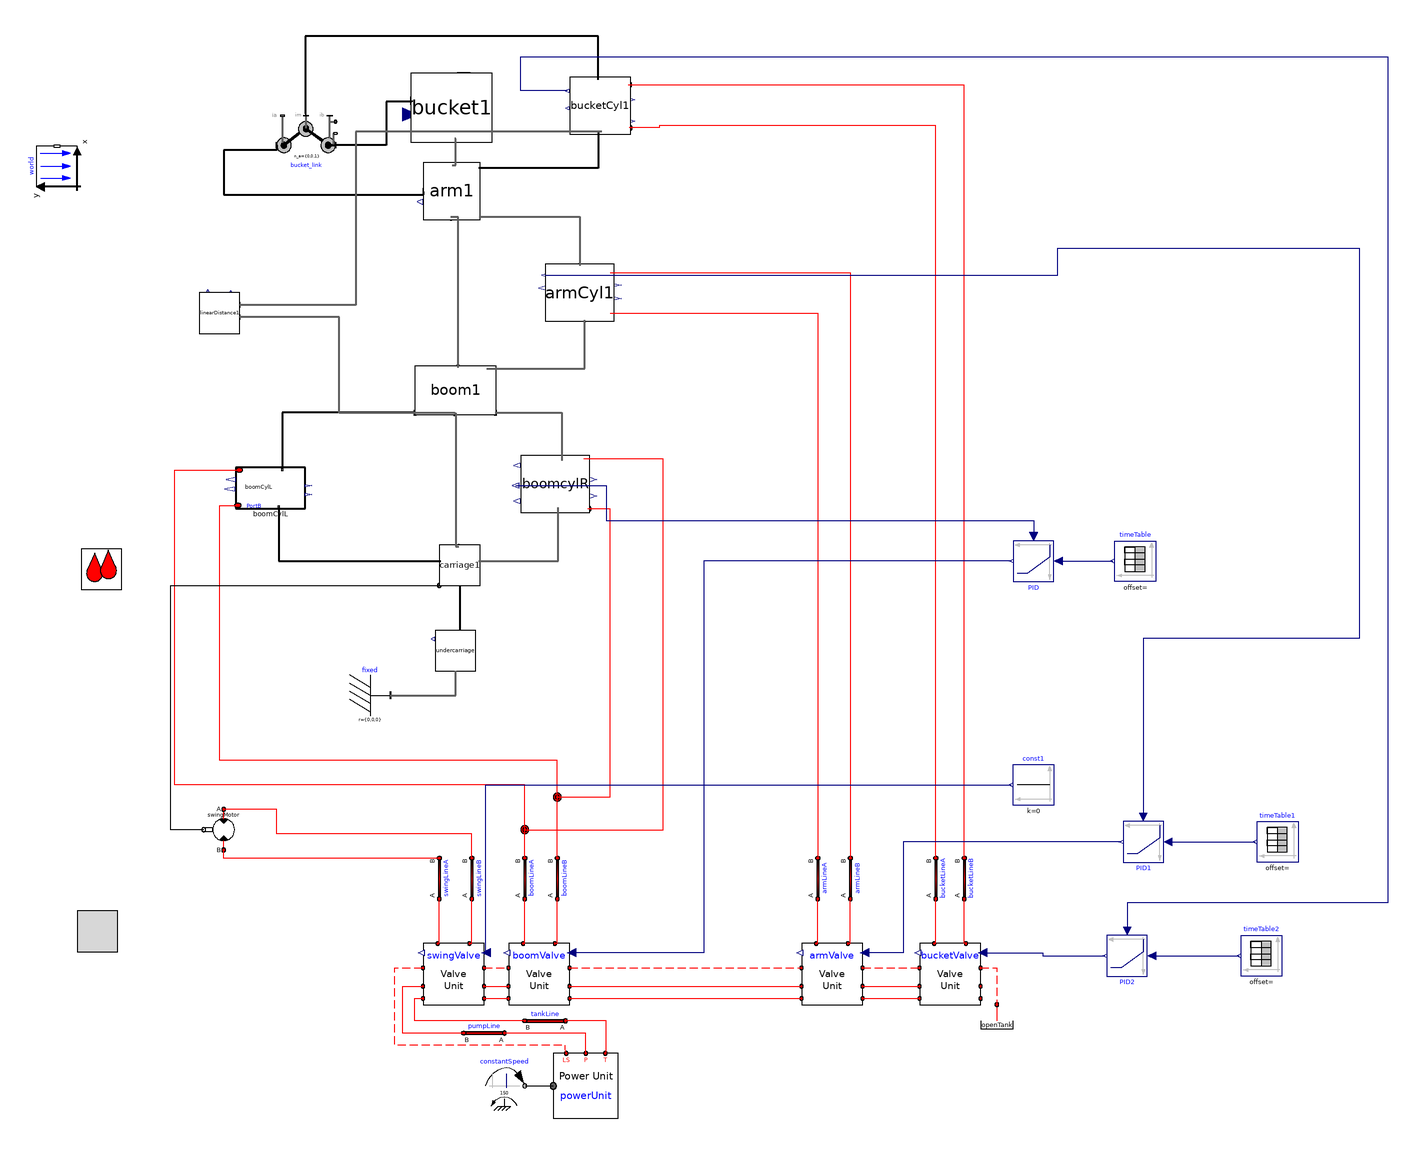

The component connection diagram of the Modelica model below, drawn from its own Placement and Line annotations.

model v009_redux
    import cyPhy_Excavator = excavator_cyphy;
    extends Modelica.Icons.Example;

  //--------------------------------------------------------
  // HydraulicSubSyst equations
  //--------------------------------------------------------
  extends OpenHydraulics.Interfaces.PartialFluidCircuit;

    //parameter SI.
    parameter Modelica.SIunits.Length boom_s_init=1.75
      "Initial position of boom cylinder"
      annotation(Dialog(tab="Initialization",group="Actuator Positions"));
    parameter Modelica.SIunits.Length arm_s_init=0.71
      "Initial position of arm cylinder"
      annotation(Dialog(tab="Initialization",group="Actuator Positions"));
    parameter Modelica.SIunits.Length bucket_s_init=0.77
      "Initial position of bucket cylinder"
      annotation(Dialog(tab="Initialization",group="Actuator Positions"));

    // the main components

   OpenHydraulics.Components.MotorsPumps.Motor swingMotor(Dconst=0.3)
      annotation (Placement(transformation(
          origin={-28,-40},
          extent={{-10,-10},{10,10}},
          rotation=180)));

    // the valves
   OpenHydraulics.Examples.Excavator.SubSystems.LSValveUnit bucketValve(
      q_nom=0.003,
    sizeOfInputs=1,
    inputIndex=1)
      annotation (Placement(transformation(extent={{314,-126},{344,-96}},
            rotation=0)));

   OpenHydraulics.Examples.Excavator.SubSystems.LSValveUnit armValve(
      q_nom=0.01,
    sizeOfInputs=1,
    inputIndex=1)
      annotation (Placement(transformation(extent={{256,-126},{286,-96}},
            rotation=0)));

   OpenHydraulics.Examples.Excavator.SubSystems.LSValveUnit boomValve(
      q_nom=0.01,
      q_fraction_A2T=0.4,
    sizeOfInputs=1,
    inputIndex=1)
      annotation (Placement(transformation(extent={{112,-126},{142,-96}},
            rotation=0)));

   OpenHydraulics.Examples.Excavator.SubSystems.LSValveUnit swingValve(
      q_nom=0.01,
      q_fraction_A2T=0.6,
      q_fraction_B2T=0.6,
    sizeOfInputs=1)
      annotation (Placement(transformation(extent={{70,-126},{100,-96}},
            rotation=0)));

    // the LoadSensing pump and control circuitry
    Modelica.Mechanics.Rotational.Sources.ConstantSpeed constantSpeed(
        w_fixed=150,
        useSupport=false)
      annotation (Placement(transformation(extent={{100,-176},{120,-156}},
            rotation=0)));
    OpenHydraulics.Examples.Excavator.SubSystems.PowerUnit powerUnit
      annotation (Placement(transformation(extent={{134,-182},{166,-150}},
            rotation=0)));

    // the lines and junctions
    OpenHydraulics.Components.Lines.NJunction jB
      annotation (Placement(transformation(extent={{126,-34},{146,-14}},
            rotation=0)));

    OpenHydraulics.Components.Lines.NJunction jA
      annotation (Placement(transformation(extent={{110,-50},{130,-30}},
            rotation=0)));

    OpenHydraulics.Components.Lines.Line boomLineB(
      L=1,
      D=0.05,
      lineBulkMod=1e7)
      annotation (Placement(transformation(
          origin={136,-64},
          extent={{-10,-10},{10,10}},
          rotation=90)));

    OpenHydraulics.Components.Lines.Line boomLineA(
      L=1,
      D=0.05,
      lineBulkMod=1e7)
      annotation (Placement(transformation(
          origin={120,-64},
          extent={{-10,-10},{10,10}},
          rotation=90)));

    OpenHydraulics.Components.Lines.Line bucketLineB(
      L=1,
      D=0.05,
      lineBulkMod=1e7)
      annotation (Placement(transformation(
          origin={336,-64},
          extent={{-10,-10},{10,10}},
          rotation=90)));

    OpenHydraulics.Components.Lines.Line bucketLineA(
      L=1,
      D=0.05,
      lineBulkMod=1e7)
      annotation (Placement(transformation(
          origin={322,-64},
          extent={{-10,-10},{10,10}},
          rotation=90)));

    OpenHydraulics.Components.Lines.Line armLineA(
      L=1,
      D=0.05,
      lineBulkMod=1e7)
      annotation (Placement(transformation(
          origin={264,-64},
          extent={{-10,-10},{10,10}},
          rotation=90)));

    OpenHydraulics.Components.Lines.Line armLineB(
      L=1,
      D=0.05,
      lineBulkMod=1e7)
      annotation (Placement(transformation(
          origin={280,-64},
          extent={{-10,-10},{10,10}},
          rotation=90)));

    OpenHydraulics.Components.Lines.Line swingLineA(
      L=2,
      D=0.03,
      lineBulkMod=1e8)
      annotation (Placement(transformation(
          origin={78,-64},
          extent={{-10,-10},{10,10}},
          rotation=90)));

    OpenHydraulics.Components.Lines.Line swingLineB(
      L=2,
      D=0.03,
      lineBulkMod=1e8)
      annotation (Placement(transformation(
          origin={94,-64},
          extent={{-10,-10},{10,10}},
          rotation=90)));

    OpenHydraulics.Basic.OpenTank openTank
      annotation (Placement(transformation(extent={{342,-146},{362,-126}},
            rotation=0)));

    // the connectors

    OpenHydraulics.Components.Lines.Line pumpLine(
      D=0.05,
      L=2,
      lineBulkMod=1e8)
      annotation (Placement(transformation(
          origin={100,-140},
          extent={{-10,-10},{10,10}},
          rotation=180)));

    OpenHydraulics.Components.Lines.Line tankLine(
      D=0.05,
      L=2,
      lineBulkMod=1e8)
      annotation (Placement(transformation(
          origin={130,-134},
          extent={{-10,-10},{10,10}},
          rotation=180)));

  //--------------------------------------------------------
  // MechanicsBody
  //--------------------------------------------------------
  import MB = Modelica.Mechanics.MultiBody;

    //outer MB.World world;

    // the joints
    MB.Joints.Assemblies.JointRRR bucket_link(
    rRod2_ib={-0.67,0.07,0},
    rRod1_ia={0.62,0.36,0},
    phi_guess=0,
    phi_offset=-45)   annotation (Placement(transformation(extent={{-2,281},{
              27,312}},   rotation=0)));

    // joint friction

    // the outside interface

    // the actuators

    // the linkages

    inner MB.World world
      annotation (Placement(transformation(extent={{-10,-10},{10,10}},
          rotation=90,
          origin={-110,286})));
    cyPhy_Excavator.components.boomCylL boomCylL(boom_s_init=boom_s_init)
                                      annotation (Placement(transformation(
            rotation=0, extent={{-22,118},{12,138}})));
    cyPhy_Excavator.components.boomCylR boomcylR(boom_s_init=boom_s_init)
                                                annotation (Placement(
          transformation(rotation=0, extent={{118,116},{152,144}})));
    cyPhy_Excavator.excavator2.components.carriage
                                            carriage1 annotation (Placement(
          transformation(rotation=0, extent={{78,80},{98,100}})));
    cyPhy_Excavator.components.armCyl     armCyl1(arm_s_init=arm_s_init,
        strokeLength=2)
      annotation (Placement(transformation(rotation=0, extent={{130,210},{164,
              238}})));
    cyPhy_Excavator.components.bucketCyl     bucketCyl1(bucket_s_init=
          bucket_s_init) annotation (Placement(transformation(rotation=0, extent={{142,302},
              {172,330}})));
    cyPhy_Excavator.excavator2.components.boom
                                        boom1 annotation (Placement(
          transformation(rotation=0, extent={{66,164},{106,188}})));
    cyPhy_Excavator.components.arm     arm1 annotation (Placement(transformation(
            rotation=0, extent={{70,260},{98,288}})));
    cyPhy_Excavator.components.bucket     bucket1 annotation (Placement(
          transformation(rotation=0, extent={{64,298},{104,332}})));
  cyPhy_Excavator.components.undercarriage undercarriage
                                       annotation (Placement(transformation(
          rotation=0, extent={{76,38},{96,58}})));
  MB.Parts.Fixed fixed
    annotation (Placement(transformation(extent={{34,16},{54,36}})));
  cyPhy_Excavator.excavator.linearDistance linearDistance1 annotation (
      Placement(transformation(rotation=0, extent={{-40,204},{-20,224}})));
  Modelica.Blocks.Continuous.LimPID PID(
    initType=Modelica.Blocks.Types.InitPID.NoInit,
    yMax=1,
    Td=0.5,
    Ti=0.001,
    controllerType=Modelica.Blocks.Types.SimpleController.P,
    k=3)
    annotation (Placement(transformation(extent={{380,102},{360,82}})));
  Modelica.Blocks.Sources.TimeTable timeTable(table=[0,2.5; 10,2.5; 10,3.7;
        20,3.7; 20,3.7])
    annotation (Placement(transformation(extent={{430,82},{410,102}})));
  Modelica.Blocks.Continuous.LimPID PID1(
    initType=Modelica.Blocks.Types.InitPID.NoInit,
    yMax=1,
    Ti=0.5,
    Td=0.5,
    controllerType=Modelica.Blocks.Types.SimpleController.P,
    k=1)
    annotation (Placement(transformation(extent={{434,-36},{414,-56}})));
  Modelica.Blocks.Sources.TimeTable timeTable1(table=[0,3.19; 10,3.19; 10,
        3.19; 20,3.19; 20,3.19])
    annotation (Placement(transformation(extent={{500,-56},{480,-36}})));
  Modelica.Blocks.Sources.Constant const1(k=0)
    annotation (Placement(transformation(extent={{380,-28},{360,-8}})));
  Modelica.Blocks.Continuous.LimPID PID2(
    initType=Modelica.Blocks.Types.InitPID.NoInit,
    yMax=1,
    Ti=0.5,
    Td=0.5,
    controllerType=Modelica.Blocks.Types.SimpleController.P,
    k=1)
    annotation (Placement(transformation(extent={{426,-92},{406,-112}})));
  Modelica.Blocks.Sources.TimeTable timeTable2(table=[0,3.07; 10,3.07; 10,
        3.07; 20,3.07; 20,3.07])
    annotation (Placement(transformation(extent={{492,-112},{472,-92}})));
  equation
  //--------------------------------------------------------
  // HydraulicSubSyst equations
  //--------------------------------------------------------

    connect(swingValve.portLS1, boomValve.portLS2) annotation (Line(
        points={{100,-108},{112,-108}},
        color={255,0,0},
        pattern=LinePattern.Dash));
    connect(boomValve.portLS1, armValve.portLS2)
      annotation (Line(
        points={{142,-108},{256,-108}},
        color={255,0,0},
        pattern=LinePattern.Dash));
    connect(armValve.portLS1, bucketValve.portLS2)
      annotation (Line(
        points={{286,-108},{302,-108},{314,-108}},
        color={255,0,0},
        pattern=LinePattern.Dash));
    connect(swingValve.portP1, boomValve.portP2) annotation (Line(points={{100,-117},
            {112,-117}},         color={255,0,0}));
    connect(swingValve.portT1, boomValve.portT2) annotation (Line(points={{100,-123},
            {112,-123}},         color={255,0,0}));
    connect(boomValve.portP1, armValve.portP2) annotation (Line(points={{142,
            -117},{256,-117}},
                            color={255,0,0}));
    connect(boomValve.portT1, armValve.portT2) annotation (Line(points={{142,
            -123},{256,-123}},
                            color={255,0,0}));
    connect(armValve.portP1, bucketValve.portP2) annotation (Line(points={{286,
          -117},{302,-117},{314,-117}},
                               color={255,0,0}));
    connect(armValve.portT1, bucketValve.portT2) annotation (Line(points={{286,
          -123},{302,-123},{314,-123}},
                               color={255,0,0}));
    connect(constantSpeed.flange, powerUnit.flange_a) annotation (Line(
          points={{120,-166},{134,-166}},
                                        color={0,0,0}));
    connect(powerUnit.portLS, swingValve.portLS2) annotation (Line(
        points={{140.4,-150},{140,-148},{140,-146},{56,-146},{56,-108},{70,-108}},
        color={255,0,0},
        pattern=LinePattern.Dash));

  connect(jA.port[3], boomCylL.port_a)      annotation (Line(points={{120,
            -39.3333},{120,-18},{-52,-18},{-52,136.8},{-20.3,136.8}},
                                         color={255,0,0}));
  connect(jB.port[2], boomcylR.port_b)       annotation (Line(points={{136,-24},
            {162,-24},{162,117.704},{150.98,117.704}},
                                    color={255,0,0}));
  connect(jB.port[3], boomCylL.port_b)      annotation (Line(points={{136,
            -23.3333},{136,-6},{-30,-6},{-30,98},{-30,119.467},{-20.98,119.467}},
                                                           color={255,0,0}));
    connect(boomValve.portB, boomLineB.port_a)
                                           annotation (Line(points={{134.8,-96},{136,
            -96},{136,-74}},          color={255,0,0}));
    connect(boomValve.portA, boomLineA.port_a)
                                           annotation (Line(points={{119.2,-96},{120,
            -96},{120,-74}},          color={255,0,0}));
    connect(boomLineA.port_b, jA.port[1])
                                      annotation (Line(points={{120,-54},{120,
            -40.6667}},    color={255,0,0}));
    connect(boomLineB.port_b, jB.port[1])
                                      annotation (Line(points={{136,-54},{136,
            -24.6667}},    color={255,0,0}));
    connect(bucketValve.portA, bucketLineA.port_a)
                                             annotation (Line(points={{321.2,
          -96},{322,-96},{322,-74}},color={255,0,0}));
    connect(bucketValve.portB, bucketLineB.port_a)
                                             annotation (Line(points={{336.8,
          -96},{336,-96},{336,-74}},color={255,0,0}));
    connect(bucketLineA.port_b,bucketCyl1.port_a)
                                            annotation (Line(points={{322,-54},
            {322,-54},{322,132},{322,306},{186,306},{186,305.027},{171.379,
            305.027}},        color={255,0,0}));
    connect(bucketLineB.port_b,bucketCyl1.port_b)
      annotation (Line(points={{336,-54},{336,-54},{336,326},{171.172,326},{
            171.172,326.216}},                   color={255,0,0}));
    connect(armValve.portA, armLineA.port_a)
                                          annotation (Line(points={{263.2,-96},
            {264,-96},{264,-74}},   color={255,0,0}));
    connect(armValve.portB, armLineB.port_a)
                                          annotation (Line(points={{278.8,-96},
            {280,-96},{280,-74}},   color={255,0,0}));
    connect(swingValve.portA, swingLineA.port_a)
                                            annotation (Line(points={{77.2,-96},{78,
            -96},{78,-74}},           color={255,0,0}));
    connect(swingValve.portB, swingLineB.port_a)
                                            annotation (Line(points={{92.8,-96},{94,
            -96},{94,-74}},           color={255,0,0}));
    connect(swingLineA.port_b, swingMotor.portB)
                                      annotation (Line(points={{78,-54},{-28,
            -54},{-28,-50}},   color={255,0,0}));
    connect(swingLineB.port_b, swingMotor.portA)
                                       annotation (Line(points={{94,-54},{94,
            -42},{-2,-42},{-2,-30},{-28,-30}},
                               color={255,0,0}));
    connect(bucketValve.portLS1, openTank.port) annotation (Line(
        points={{344,-108},{352,-108},{352,-126}},
        color={255,0,0},
        pattern=LinePattern.Dash));
    connect(powerUnit.portT, tankLine.port_a) annotation (Line(points={{159.6,-150},
            {160,-150},{160,-134},{140,-134}}, color={255,0,0}));
    connect(tankLine.port_b, swingValve.portT2) annotation (Line(points={{120,-134},
            {66,-134},{66,-123},{70,-123}},          color={255,0,0}));
    connect(powerUnit.portP, pumpLine.port_a) annotation (Line(points={{150,-150},
            {150,-140},{110,-140}},  color={255,0,0}));
    connect(pumpLine.port_b, swingValve.portP2) annotation (Line(points={{90,-140},
            {60,-140},{60,-117},{70,-117}},          color={255,0,0}));

  connect(carriage1.frame_a, undercarriage.frame_b)           annotation (Line(
        points={{88,80},{88,58}},
        color={0,0,0},
        thickness=0.5));
  //--------------------------------------------------------
  // MechanicsBody equations
  //--------------------------------------------------------

  connect(boomCylL.frame_a, carriage1.frame_b)
                                          annotation (Line(
        points={{-0.92,118.4},{-0.92,92.2},{78.8,92.2}},
        color={0,0,0},
        thickness=0.5));
  connect(boom1.frame_b1, boomCylL.frame_b)
                                          annotation (Line(
        points={{66,164.96},{0.78,164.96},{0.78,137.333}},
        color={0,0,0},
        thickness=0.5));
  connect(bucket_link.frame_a, arm1.frame_b1)
                                             annotation (Line(
        points={{-2,296.5},{-2,294},{-28,294},{-28,292},{-28,272.28},{70.28,
            272.28},{70.28,273.72}},
        color={0,0,0},
        thickness=0.5));
  connect(bucketCyl1.frame_b, bucket_link.frame_im)
                                               annotation (Line(
        points={{156.069,328.789},{156,328.789},{156,350},{12,350},{12,312},{
            12.5,312}},
        color={0,0,0},
        thickness=0.5));
    connect(bucketCyl1.frame_a,arm1.frame_b)
                                         annotation (Line(
        points={{157.931,303.059},{156,303.059},{156,285.2},{97.44,285.2}},
        color={0,0,0},
        thickness=0.5));
  connect(bucket1.frame_b, bucket_link.frame_b)
                                            annotation (Line(
        points={{64.4,318.4},{64.4,318},{52,318},{52,296.5},{27,296.5}},
        color={0,0,0},
        thickness=0.5));
    connect(boom1.frame_b,arm1.frame_a)             annotation (Line(
        points={{87.2,187.28},{87.2,187.28},{87.2,261.12},{83.72,261.12}},
        color={95,95,95},
        thickness=0.5));
    connect(arm1.frame_b2,bucket1.frame_a)           annotation (Line(
        points={{84.28,286.6},{86,286.6},{86,299.7},{85.6,299.7}},
        color={95,95,95},
        thickness=0.5));
    connect(boom1.frame_a,       carriage1.frame_b2) annotation (Line(
        points={{85.6,164.72},{86,164.72},{86,99.2},{87.6,99.2}},
        color={95,95,95},
        thickness=0.5));

  // Top level connections

    connect(swingMotor.flange_b,carriage1.axis)      annotation (Line(
        points={{-37.8,-40},{-54,-40},{-54,80},{78,80}},
        color={0,0,0},
        smooth=Smooth.None));
  connect(carriage1.frame_b1, boomcylR.frame_a)    annotation (Line(
        points={{97.4,92},{136.36,92},{136.36,118.435}},
        color={95,95,95},
        thickness=0.5,
        smooth=Smooth.None));
    connect(armCyl1.port_b, armLineB.port_b) annotation (Line(
        points={{161.96,233.84},{280,233.84},{280,-54}},
        color={255,0,0},
        smooth=Smooth.None));
    connect(armCyl1.port_a, armLineA.port_b) annotation (Line(
        points={{161.96,213.84},{264,213.84},{264,-54}},
        color={255,0,0},
        smooth=Smooth.None));
    connect(arm1.frame_b3, armCyl1.frame_b) annotation (Line(
        points={{97.72,261.4},{147,261.4},{147,237.36}},
        color={95,95,95},
        thickness=0.5,
        smooth=Smooth.None));
  connect(boom1.frame_b2, boomcylR.frame_b)    annotation (Line(
        points={{105.6,164.96},{138.06,164.96},{138.06,141.565}},
        color={95,95,95},
        thickness=0.5,
        smooth=Smooth.None));
    connect(boom1.frame_b3, armCyl1.frame_a) annotation (Line(
        points={{101.2,186.56},{149.38,186.56},{149.38,210.64}},
        color={95,95,95},
        thickness=0.5,
        smooth=Smooth.None));
  connect(jA.port[2], boomcylR.port_a)    annotation (Line(
        points={{120,-40},{188,-40},{188,142.296},{148.94,142.296}},
        color={255,0,0},
        smooth=Smooth.None));
  connect(fixed.frame_b, undercarriage.frame_a)
                                        annotation (Line(
      points={{54,26},{86,26},{86,38}},
      color={95,95,95},
      thickness=0.5,
      smooth=Smooth.None));
  connect(boom1.frame_a, linearDistance1.frame_a) annotation (Line(
      points={{85.6,164.72},{28.8,164.72},{28.8,212},{-20,212}},
      color={95,95,95},
      thickness=0.5,
      smooth=Smooth.None));
  connect(bucketCyl1.frame_a, linearDistance1.frame_b) annotation (Line(
      points={{157.931,303.059},{36.9655,303.059},{36.9655,218},{-20,218}},
      color={95,95,95},
      thickness=0.5,
      smooth=Smooth.None));
  connect(PID.u_s, timeTable.y) annotation (Line(
      points={{382,92},{409,92}},
      color={0,0,127},
      smooth=Smooth.None));
  connect(PID.y, boomValve.u[1]) annotation (Line(
      points={{359,92},{208,92},{208,-100.5},{142.9,-100.5}},
      color={0,0,127},
      smooth=Smooth.None));
  connect(boomcylR.cylLength, PID.u_m) annotation (Line(
      points={{115.62,129.148},{160,129.148},{160,112},{370,112},{370,104}},
      color={0,0,127},
      smooth=Smooth.None));
  connect(armCyl1.cylLength, PID1.u_m) annotation (Line(
      points={{130,232.56},{382,232.56},{382,246},{530,246},{530,54},{424,54},
          {424,-34}},
      color={0,0,127},
      smooth=Smooth.None));
  connect(PID1.y, armValve.u[1]) annotation (Line(
      points={{413,-46},{306,-46},{306,-100.5},{286.9,-100.5}},
      color={0,0,127},
      smooth=Smooth.None));
  connect(swingValve.u[1], const1.y) annotation (Line(
      points={{100.9,-100.5},{100.9,-18},{359,-18}},
      color={0,0,127},
      smooth=Smooth.None));
  connect(PID1.u_s, timeTable1.y) annotation (Line(
      points={{436,-46},{479,-46}},
      color={0,0,127},
      smooth=Smooth.None));
  connect(PID2.u_s, timeTable2.y) annotation (Line(
      points={{428,-102},{471,-102}},
      color={0,0,127},
      smooth=Smooth.None));
  connect(bucketValve.u[1], PID2.y) annotation (Line(
      points={{344.9,-100.5},{374.45,-100.5},{374.45,-102},{405,-102}},
      color={0,0,127},
      smooth=Smooth.None));
  connect(bucketCyl1.cylLength, PID2.u_m) annotation (Line(
      points={{140.966,323.189},{118,323.189},{118,340},{544,340},{544,-76},{
            416,-76},{416,-90}},
      color={0,0,127},
      smooth=Smooth.None));
    annotation (Diagram(coordinateSystem(extent={{-160,-200},{520,360}},
            preserveAspectRatio=false),
                        graphics),
      experiment(StopTime=20, Tolerance=1e-008),
      experimentSetupOutput(textual=true),
                Diagram(graphics),
                         Icon(coordinateSystem(preserveAspectRatio=false,
            extent={{-160,-200},{520,360}}), graphics={Rectangle(
            extent={{-100,100},{100,-100}},
            lineColor={0,0,255},
            fillColor={255,128,0},
            fillPattern=FillPattern.Solid), Text(
            extent={{-100,26},{100,-14}},
            lineColor={0,0,255},
            fillColor={170,213,255},
            fillPattern=FillPattern.Solid,
            textString="%name")}));
  end v009_redux;